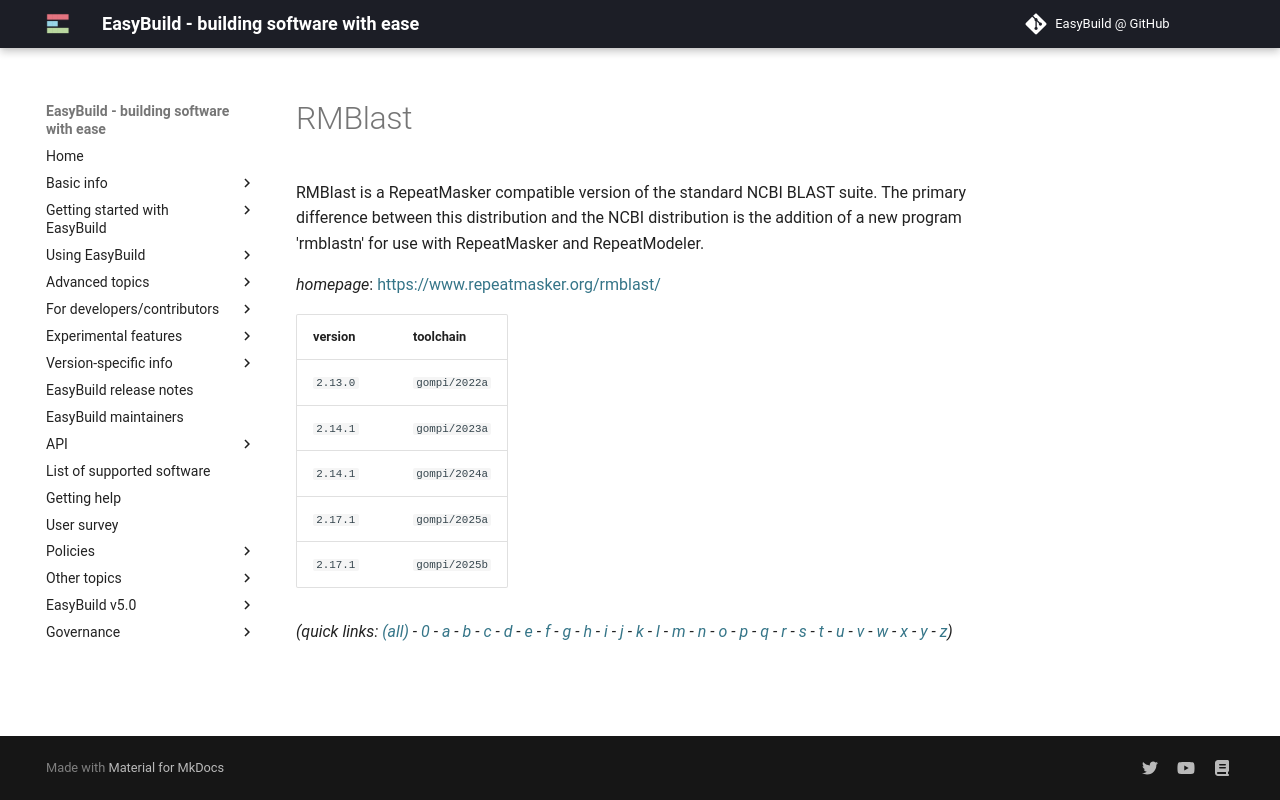

repository: easybuilders/easybuild-docs · page: version-specific/supported-software/r/RMBlast/index.html · generator: mkdocs

---
search:
  boost: 0.5
---
# RMBlast

RMBlast is a RepeatMasker compatible version of the standard NCBI BLAST suite. The primary  difference between this distribution and the NCBI distribution is the addition of a new program 'rmblastn'  for use with RepeatMasker and RepeatModeler.

*homepage*: <https://www.repeatmasker.org/rmblast/>

version | toolchain
--------|----------
``2.13.0`` | ``gompi/2022a``
``2.14.1`` | ``gompi/2023a``
``2.14.1`` | ``gompi/2024a``
``2.17.1`` | ``gompi/2025a``
``2.17.1`` | ``gompi/2025b``


*(quick links: [(all)](../index.md) - [0](../0/index.md) - [a](../a/index.md) - [b](../b/index.md) - [c](../c/index.md) - [d](../d/index.md) - [e](../e/index.md) - [f](../f/index.md) - [g](../g/index.md) - [h](../h/index.md) - [i](../i/index.md) - [j](../j/index.md) - [k](../k/index.md) - [l](../l/index.md) - [m](../m/index.md) - [n](../n/index.md) - [o](../o/index.md) - [p](../p/index.md) - [q](../q/index.md) - [r](../r/index.md) - [s](../s/index.md) - [t](../t/index.md) - [u](../u/index.md) - [v](../v/index.md) - [w](../w/index.md) - [x](../x/index.md) - [y](../y/index.md) - [z](../z/index.md))*
